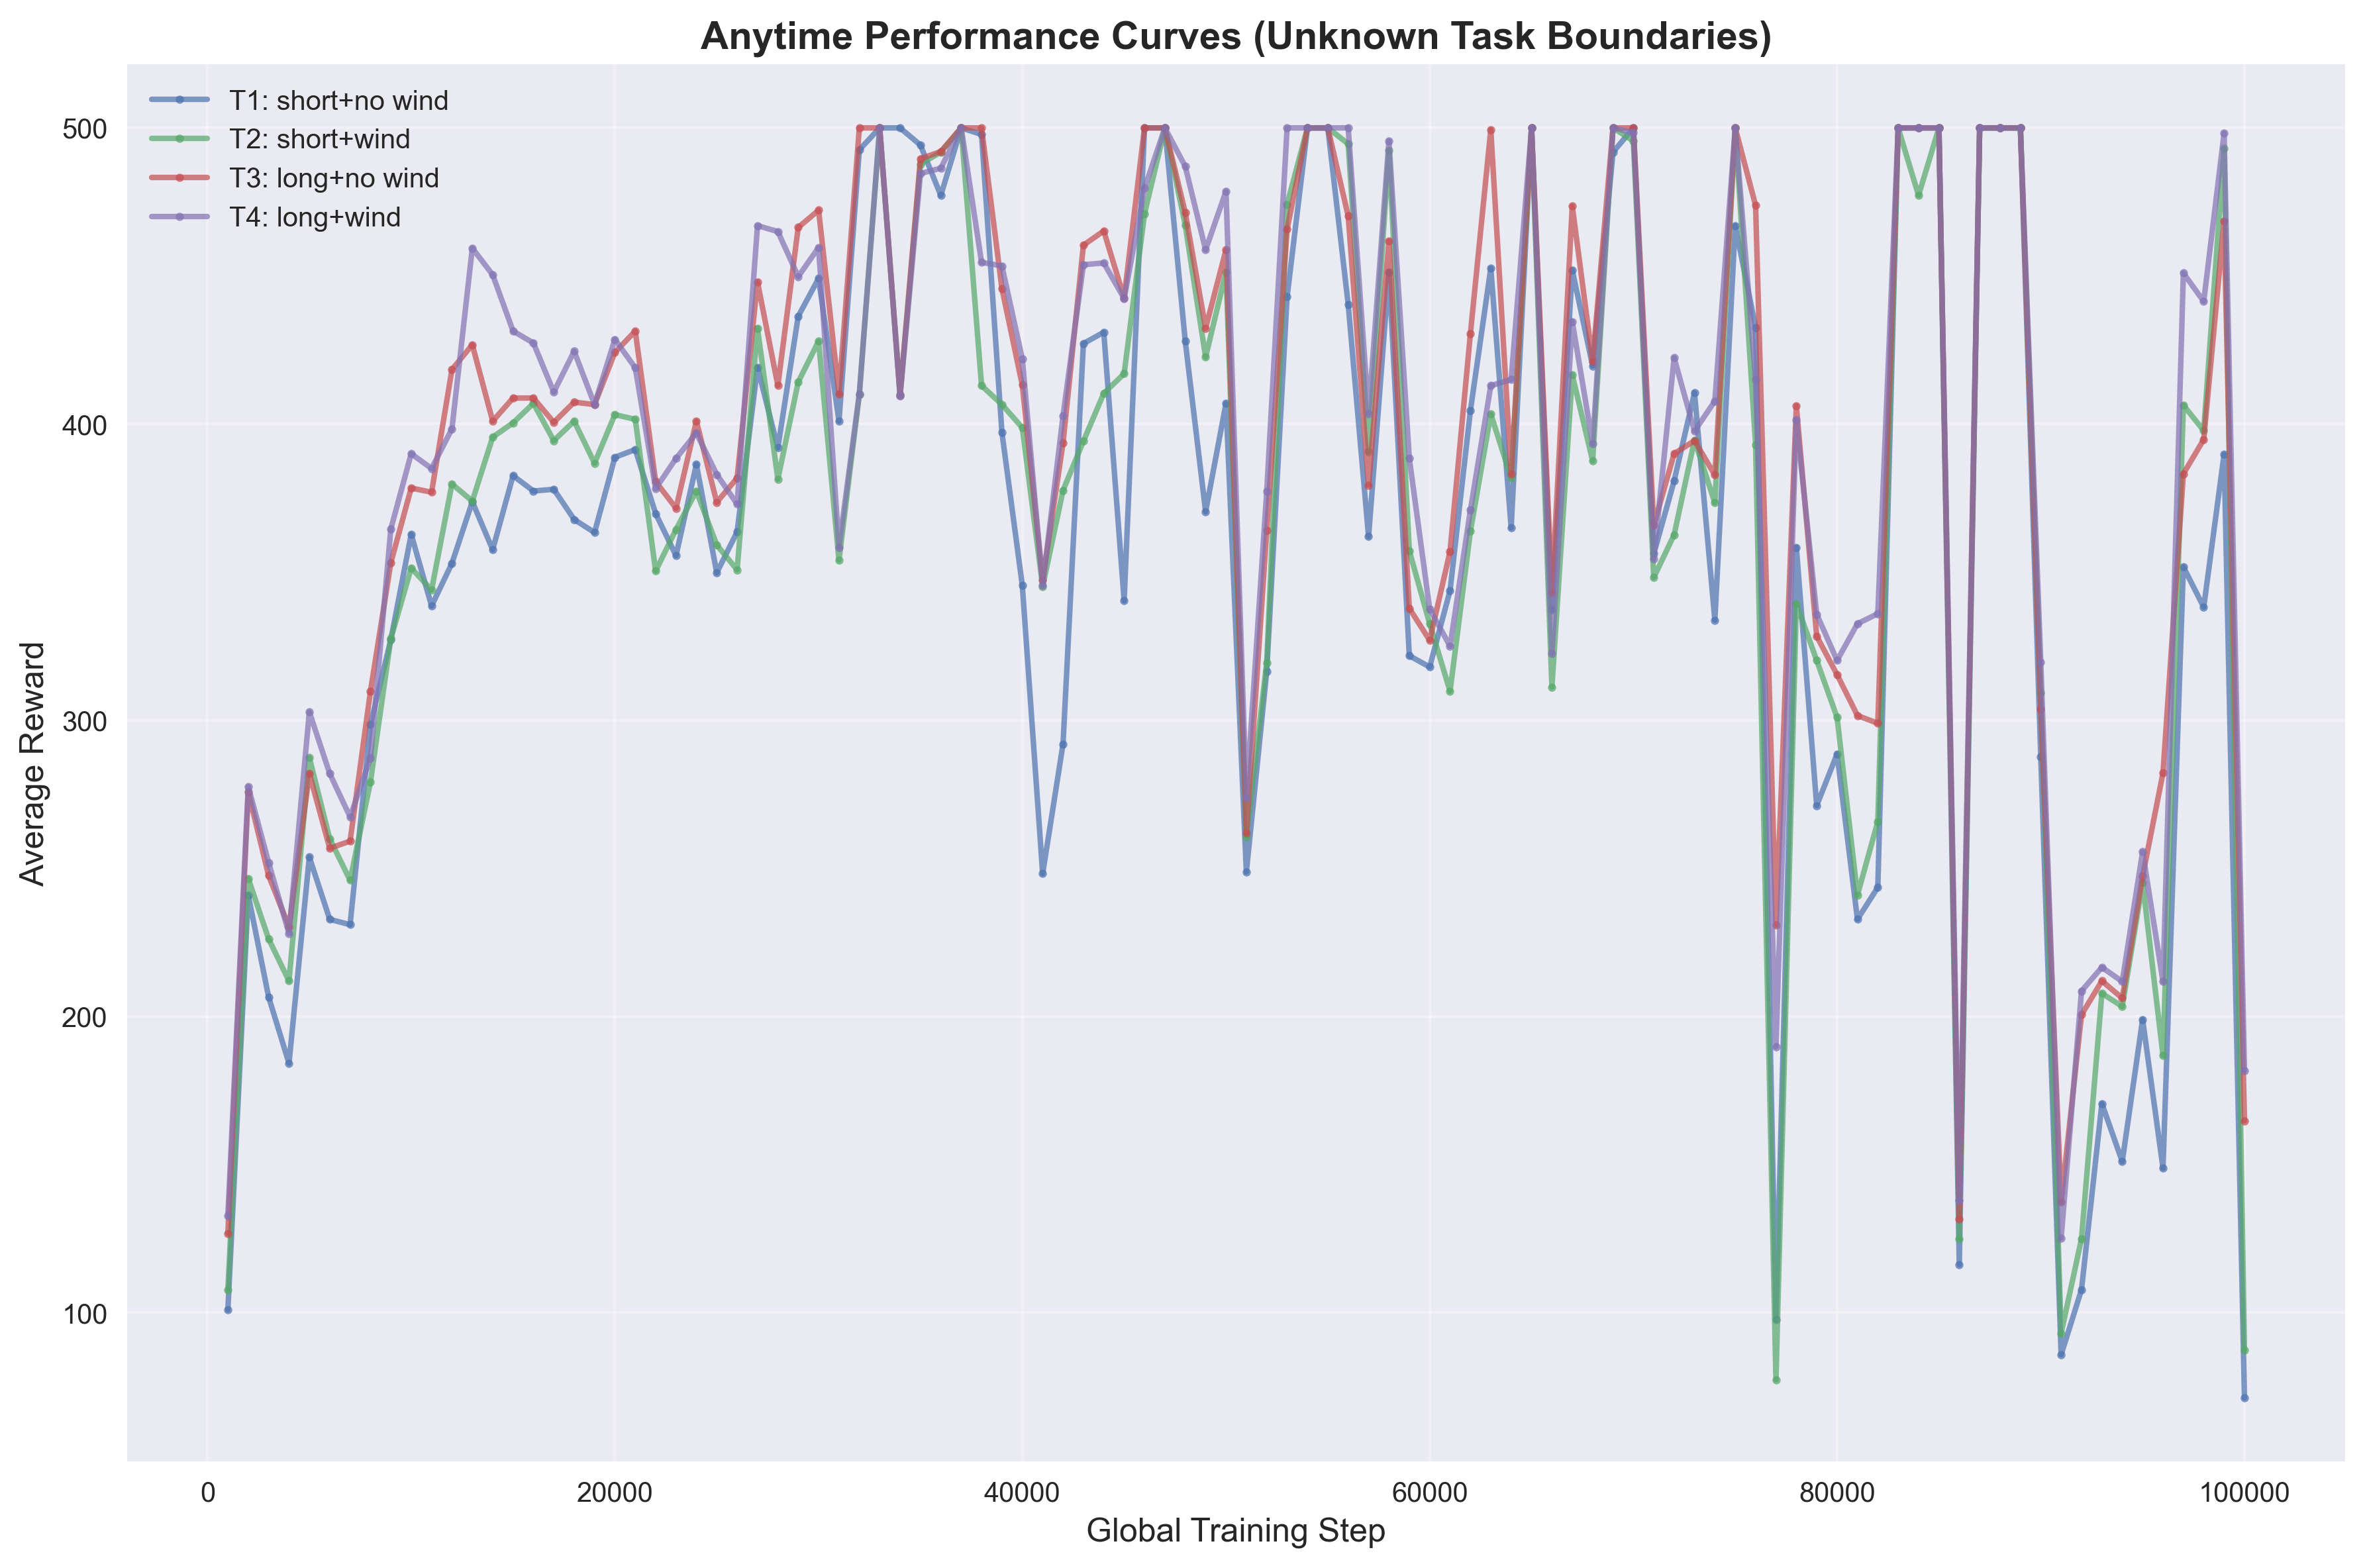

Values plotted in this chart, from the file beside it:
task_id, task_name, global_step, average_reward
1, T1: short+no wind, 1000, 101.0
1, T1: short+no wind, 2000, 241.0
1, T1: short+no wind, 3000, 206.6
1, T1: short+no wind, 4000, 184.2
1, T1: short+no wind, 5000, 253.8
1, T1: short+no wind, 6000, 232.8
1, T1: short+no wind, 7000, 231.0
1, T1: short+no wind, 8000, 298.6
1, T1: short+no wind, 9000, 327.2
1, T1: short+no wind, 10000, 362.8
1, T1: short+no wind, 11000, 338.6
1, T1: short+no wind, 12000, 353.0
1, T1: short+no wind, 13000, 373.8
1, T1: short+no wind, 14000, 357.6
1, T1: short+no wind, 15000, 382.6
1, T1: short+no wind, 16000, 377.4
1, T1: short+no wind, 17000, 378.0
1, T1: short+no wind, 18000, 367.8
1, T1: short+no wind, 19000, 363.4
1, T1: short+no wind, 20000, 388.8
1, T1: short+no wind, 21000, 391.4
1, T1: short+no wind, 22000, 369.8
1, T1: short+no wind, 23000, 355.6
1, T1: short+no wind, 24000, 386.4
1, T1: short+no wind, 25000, 349.8
1, T1: short+no wind, 26000, 363.6
1, T1: short+no wind, 27000, 419.2
1, T1: short+no wind, 28000, 392.0
1, T1: short+no wind, 29000, 436.4
1, T1: short+no wind, 30000, 449.2
1, T1: short+no wind, 31000, 401.0
1, T1: short+no wind, 32000, 492.6
1, T1: short+no wind, 33000, 500.0
1, T1: short+no wind, 34000, 500.0
1, T1: short+no wind, 35000, 494.2
1, T1: short+no wind, 36000, 477.2
1, T1: short+no wind, 37000, 500.0
1, T1: short+no wind, 38000, 497.8
1, T1: short+no wind, 39000, 397.2
1, T1: short+no wind, 40000, 345.6
1, T1: short+no wind, 41000, 248.2
1, T1: short+no wind, 42000, 292.0
1, T1: short+no wind, 43000, 427.2
1, T1: short+no wind, 44000, 431.0
1, T1: short+no wind, 45000, 340.4
1, T1: short+no wind, 46000, 500.0
1, T1: short+no wind, 47000, 500.0
1, T1: short+no wind, 48000, 428.0
1, T1: short+no wind, 49000, 370.4
1, T1: short+no wind, 50000, 407.0
1, T1: short+no wind, 51000, 248.8
1, T1: short+no wind, 52000, 316.6
1, T1: short+no wind, 53000, 443.0
1, T1: short+no wind, 54000, 500.0
1, T1: short+no wind, 55000, 500.0
1, T1: short+no wind, 56000, 440.4
1, T1: short+no wind, 57000, 362.0
1, T1: short+no wind, 58000, 451.4
1, T1: short+no wind, 59000, 321.8
1, T1: short+no wind, 60000, 318.0
... 340 more rows
